The GitHub repository Hews99vi/Tea-diseases-Detection-model contains a labelled image folder "tea sickness dataset" with 8 categories: anthracnose, algal leaf, bird eye spot, brown blight, gray light, healthy, red leaf spot, white spot. Examples follow, each with its label.

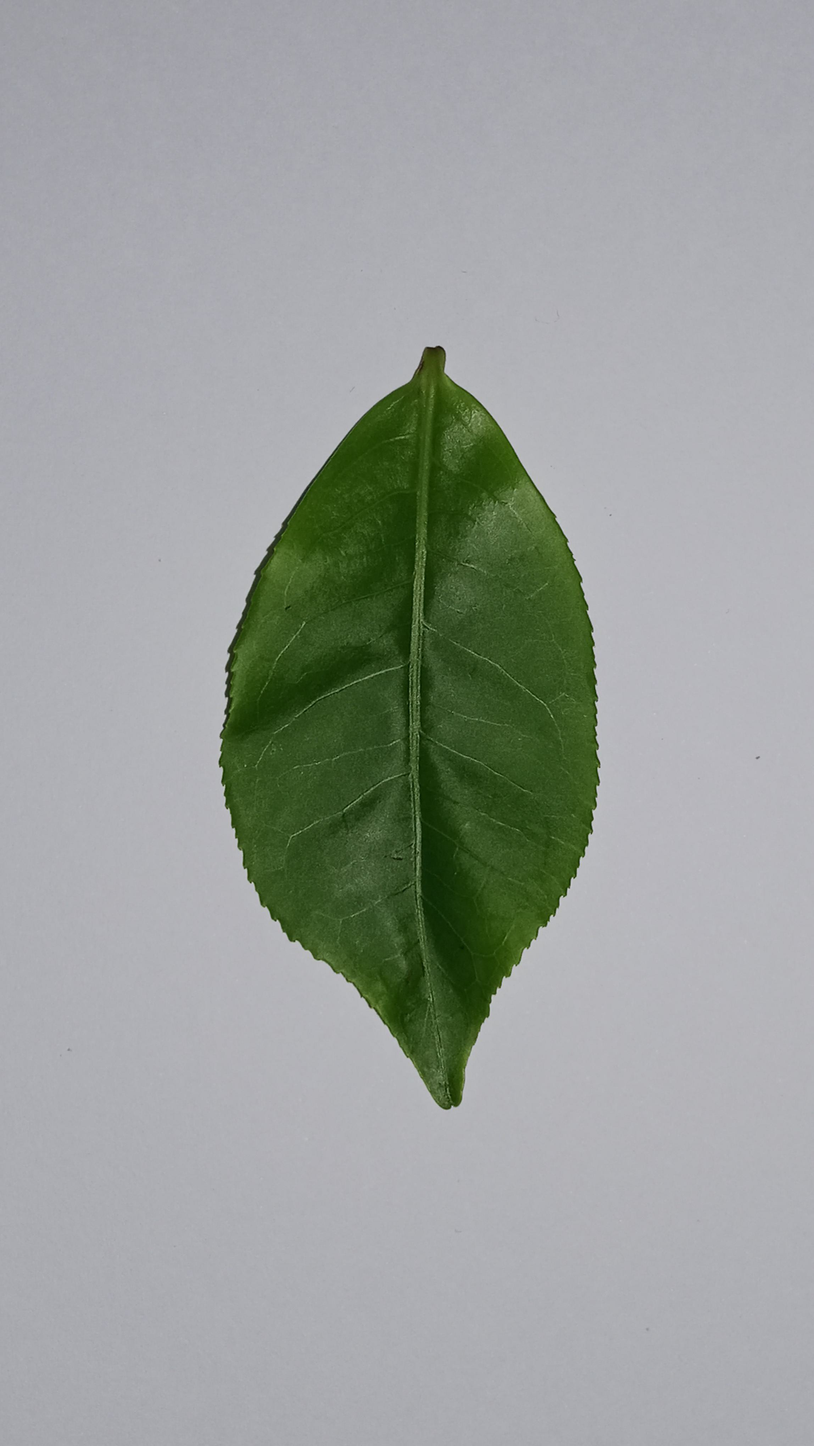
Label: healthy

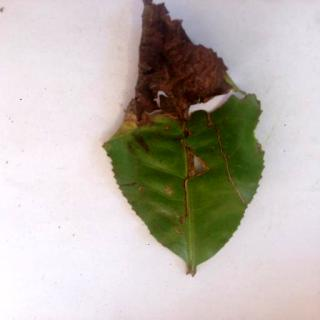
Label: brown blight

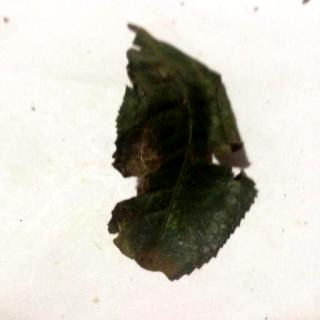
Label: red leaf spot

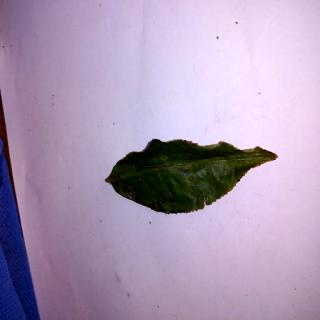
Label: bird eye spot

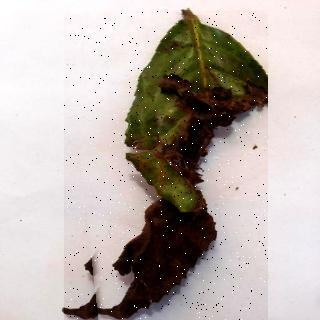
Label: algal leaf

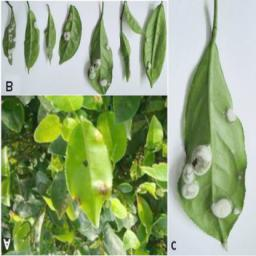
Label: gray light
